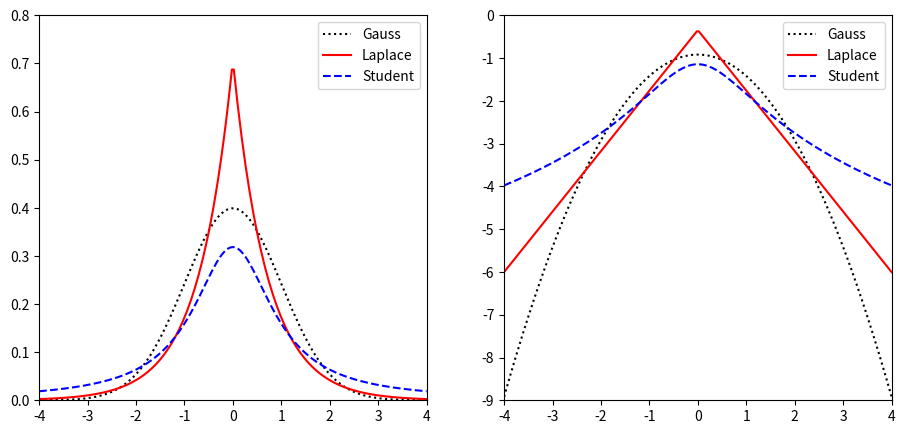

Write Python code to recreate this figure.
import math
import numpy as np
import scipy.stats as ss
import matplotlib.pyplot as plt

x = np.linspace(-4, 4, 200)
gauss = ss.norm()
laplace = ss.laplace(0, 1/math.sqrt(2))
student = ss.t(1)  # 不能使用 t(0, 1, 1) 构造函数只有一个自由度。。。
y1 = gauss.pdf(x)
y2 = laplace.pdf(x)
y3 = student.pdf(x)
y1_log = gauss.logpdf(x)    # 开口向下的二次函数
y2_log = laplace.logpdf(x)  # 线性的，两条相交的直线
y3_log = student.logpdf(x)  # 依然是不规则非线性的


plt.figure(figsize=(11, 5))
plt.subplot(121)
plt.ylim(0, 0.8)
plt.xlim(-4, 4)
plt.plot(x, y1, ls=':', color='k', label='Gauss')
plt.plot(x, y2, ls='-', color='r', label='Laplace')
plt.plot(x, y3, ls='--', color='b', label='Student')
plt.legend()

plt.subplot(122)
plt.ylim(-9, 0)
plt.xlim(-4, 4)
plt.plot(x, y1_log, ls=':', color='k', label='Gauss')
plt.plot(x, y2_log, ls='-', color='r', label='Laplace')
plt.plot(x, y3_log, ls='--', color='b', label='Student')
plt.legend()

plt.show()
